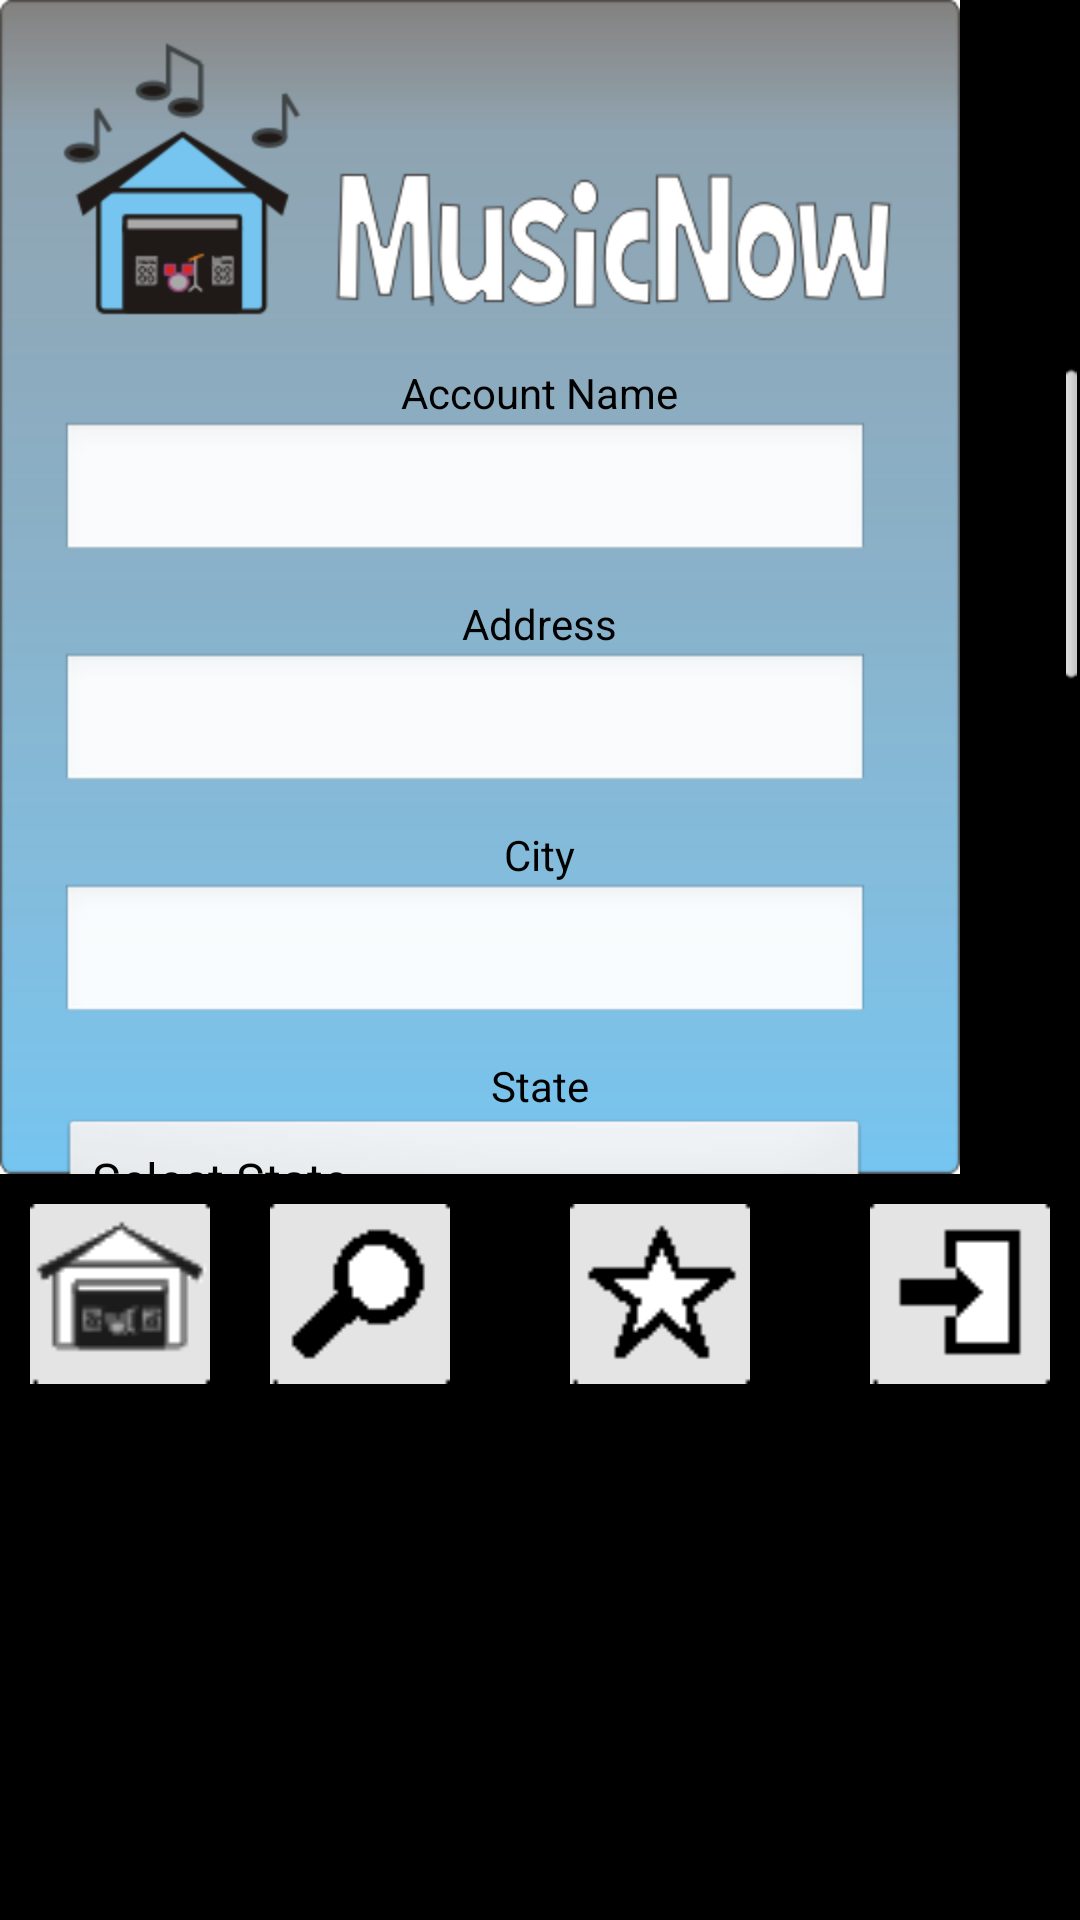

Produce the Android XML layout that renders to this screen, including the resource entries it uses.
<!-- AndroidManifest.xml: application theme AppTheme -->
<!-- res/layout/activity_venue_profile.xml -->
<RelativeLayout xmlns:android="http://schemas.android.com/apk/res/android"
    xmlns:tools="http://schemas.android.com/tools"
    android:layout_width="match_parent"
    android:layout_height="match_parent"
    android:clickable="true"
    android:contentDescription="@string/title_activity_venue_profile"
    tools:context=".MainActivity" >

    <ImageView
        android:id="@+id/imageView1"
        android:layout_width="wrap_content"
        android:layout_height="wrap_content"
        android:layout_alignParentTop="true"
        android:baselineAlignBottom="false"
        android:contentDescription="@string/main_page"
        android:src="@drawable/music_now_background" />

    <TextView
        android:id="@+id/textView1"
        android:layout_width="wrap_content"
        android:layout_height="wrap_content"
        android:layout_centerHorizontal="true"
        android:layout_centerVertical="true" />

    <GridLayout
        android:id="@+id/bottom_button_bar"
        android:layout_width="wrap_content"
        android:layout_height="wrap_content"
        android:layout_alignParentBottom="true"
        android:layout_alignParentLeft="true"
        android:layout_alignParentRight="true"
        android:layout_below="@+id/imageView1"
        android:columnCount="2"
        android:orientation="horizontal" >

        <Button
            android:id="@+id/home_page"
            style="?android:attr/buttonStyleSmall"
            android:layout_width="wrap_content"
            android:layout_height="wrap_content"
            android:layout_margin="10dp"
            android:background="@drawable/garage"
            android:contentDescription="@string/main_page"
            android:minHeight="60dp"
            android:minWidth="60dp" />

        <Button
            android:id="@+id/search"
            style="?android:attr/buttonStyleSmall"
            android:layout_width="wrap_content"
            android:layout_height="wrap_content"
            android:layout_margin="10dp"
            android:background="@drawable/search"
            android:contentDescription="@string/search_button"
            android:focusable="false"
            android:minHeight="60dp"
            android:minWidth="60dp"
            tools:ignore="ObsoleteLayoutParam" />

        <Button
            android:id="@+id/favorites"
            style="?android:attr/buttonStyleSmall"
            android:layout_width="wrap_content"
            android:layout_height="wrap_content"
            android:layout_column="1"
            android:layout_gravity="center_horizontal|top"
            android:layout_margin="10dp"
            android:layout_row="0"
            android:background="@drawable/favorites"
            android:contentDescription="@string/favorites"
            android:minHeight="60dp"
            android:minWidth="60dp"
            tools:ignore="ObsoleteLayoutParam" />

        <Button
            android:id="@+id/login"
            style="?android:attr/buttonStyleSmall"
            android:layout_width="wrap_content"
            android:layout_height="wrap_content"
            android:layout_column="1"
            android:layout_gravity="right|top"
            android:layout_margin="10dp"
            android:layout_row="0"
            android:background="@drawable/login"
            android:contentDescription="@string/login"
            android:minHeight="60dp"
            android:minWidth="60dp"
            tools:ignore="ObsoleteLayoutParam" />

    </GridLayout>

    <ScrollView
        android:id="@+id/scrollView1"
        android:layout_width="wrap_content"
        android:layout_height="270dp"
        android:layout_alignBottom="@+id/imageView1"
        android:layout_alignParentLeft="true"
        android:layout_alignParentRight="true"
        android:fillViewport="true" >

        <LinearLayout
            android:layout_width="match_parent"
            android:layout_height="428dp"
            android:layout_gravity="top"
            android:orientation="vertical" >

            <TextView
                android:id="@+id/account_name_label"
                android:layout_width="wrap_content"
                android:layout_height="wrap_content"
                android:layout_gravity="center"
                android:hint="@string/venue_address_label"
                android:labelFor="@+id/account_name_input"
                android:text="@string/account_name_label"
                android:textColor="@android:color/black" />

            <EditText
                android:id="@+id/account_name_input"
                android:imeOptions="actionDone"
                android:layout_width="270dp"
                android:layout_height="wrap_content"
                android:layout_marginLeft="20dp"
                android:ems="10"
                android:inputType="text" />

            <TextView
                android:id="@+id/address_input_label"
                android:layout_width="wrap_content"
                android:layout_height="wrap_content"
                android:layout_gravity="center"
                android:layout_marginTop="10dp"
                android:labelFor="@+id/venue_address_input"
                android:text="@string/venue_address_label"
                android:textColor="@android:color/black" />

            <EditText
                android:id="@+id/venue_address_input"
                android:imeOptions="actionDone"
                android:layout_width="270dp"
                android:layout_height="wrap_content"
                android:layout_marginLeft="20dp"
                android:ems="10"
                android:inputType="textPostalAddress" />

            <TextView
                android:id="@+id/city_label"
                android:layout_width="wrap_content"
                android:layout_height="wrap_content"
                android:layout_gravity="center"
                android:layout_marginTop="10dp"
                android:labelFor="@+id/venue_city_input"
                android:text="@string/venue_city_label"
                android:textColor="@android:color/black" />

            <EditText
                android:id="@+id/venue_city_input"
                android:imeOptions="actionDone"
                android:layout_width="270dp"
                android:layout_height="wrap_content"
                android:layout_marginLeft="20dp"
                android:ems="10"
                android:inputType="text" />

            <TextView
                android:id="@+id/venue_state_label"
                android:layout_width="wrap_content"
                android:layout_height="wrap_content"
                android:layout_gravity="center"
                android:layout_marginTop="10dp"
                android:labelFor="@+id/state_select"
                android:text="@string/venue_state_label"
                android:textColor="@android:color/black" />

            <Spinner
                android:id="@+id/state_select"
                android:layout_width="270dp"
                android:layout_height="wrap_content"
                android:layout_marginLeft="20dp"
                android:entries="@array/state"
                android:focusable="true"
                android:focusableInTouchMode="true"
                tools:listitem="@android:layout/simple_spinner_item" />

            <TextView
                android:id="@+id/venue_zip_code_label"
                android:layout_width="wrap_content"
                android:layout_height="wrap_content"
                android:layout_gravity="center"
                android:layout_marginTop="10dp"
                android:labelFor="@+id/zip_code_input"
                android:text="@string/venue_zip_code_label"
                android:textColor="@android:color/black" />

            <EditText
                android:id="@+id/zip_code_input"
                android:imeOptions="actionDone"
                android:layout_width="270dp"
                android:layout_height="wrap_content"
                android:layout_marginLeft="20dp"
                android:ems="10"
                android:inputType="number" />

            <TextView
                android:id="@+id/venue_info_label"
                android:layout_width="wrap_content"
                android:layout_height="wrap_content"
                android:layout_gravity="center"
                android:layout_marginTop="10dp"
                android:labelFor="@+id/additional_info_input"
                android:text="@string/additional_venue_label"
                android:textColor="@android:color/black" />

            <EditText
                android:id="@+id/additional_info_input"
                android:imeOptions="actionDone"
                android:layout_width="270dp"
                android:layout_height="wrap_content"
                android:layout_marginLeft="20dp"
                android:ems="10"
                android:inputType="text"
                android:lines="2" />

            <TextView
                android:id="@+id/web_link_label"
                android:layout_width="wrap_content"
                android:layout_height="wrap_content"
                android:layout_gravity="center"
                android:layout_marginTop="10dp"
                android:labelFor="@+id/web_link_input"
                android:text="@string/web_link_label"
                android:textColor="@android:color/black" />

            <EditText
                android:id="@+id/web_link_input"
                android:imeOptions="actionDone"
                android:layout_width="270dp"
                android:layout_height="wrap_content"
                android:layout_marginLeft="20dp"
                android:ems="10"
                android:inputType="textUri" />

            <TextView
                android:id="@+id/password_label"
                android:layout_width="wrap_content"
                android:layout_height="wrap_content"
                android:layout_gravity="center"
                android:layout_marginTop="10dp"
                android:labelFor="@+id/password_input"
                android:text="@string/password_label"
                android:textColor="@android:color/black" />

            <EditText
                android:id="@+id/password_input"
                android:imeOptions="actionDone"
                android:layout_width="270dp"
                android:layout_height="wrap_content"
                android:layout_marginLeft="20dp"
                android:ems="10"
                android:inputType="textPassword" />

            <TextView
                android:id="@+id/verify_password_label"
                android:layout_width="wrap_content"
                android:layout_height="wrap_content"
                android:layout_marginTop="10dp"
                android:layout_gravity="center"
                android:labelFor="@+id/verify_password_input"
                android:text="@string/verify_password_label"
                android:textColor="@android:color/black" />

            <EditText
                android:id="@+id/verify_password_input"
                android:imeOptions="actionDone"
                android:layout_width="270dp"
                android:layout_height="wrap_content"
                android:layout_marginLeft="20dp"
                android:ems="10"
                android:inputType="textPassword" />
        </LinearLayout>

    </ScrollView>

</RelativeLayout>
<!-- resources referenced by this layout -->
<resources>
  <string-array name="state">
  
          <item>Select State</item>
          <item>AL</item>
          <item>AK</item>
          <item>AZ</item>
          <item>AR</item>
          <item>CA</item>
          <item>CO</item>
          <item>CT</item>
          <item>DE</item>
          <item>DC</item>
          <item>FL</item>
          <item>GA</item>
          <item>HI</item>
          <item>ID</item>
          <item>IL</item>
          <item>IN</item>
          <item>IA</item>
          <item>KS</item>
          <item>KY</item>
          <item>LA</item>
          <item>ME</item>
          <item>MD</item>
          <item>MA</item>
          <item>MI</item>
          <item>MN</item>
          <item>MS</item>
          <item>MO</item>
          <item>MT</item>
          <item>NE</item>
          <item>NV</item>
          <item>NH</item>
          <item>NJ</item>
          <item>NM</item>
          <item>NY</item>
          <item>NC</item>
          <item>ND</item>
          <item>OH</item>
          <item>OK</item>
          <item>OR</item>
          <item>PA</item>
          <item>RI</item>
          <item>SC</item>
          <item>SD</item>
          <item>TN</item>
          <item>TX</item>
          <item>UT</item>
          <item>VT</item>
          <item>VA</item>
          <item>WA</item>
          <item>WV</item>
          <item>WI</item>
          <item>WY</item>
      </string-array>
  <!-- drawable favorites: png bitmap (drawable-mdpi, 538 bytes) -->
  <!-- drawable garage: png bitmap (drawable-ldpi, 583 bytes) -->
  <!-- drawable login: png bitmap (drawable-mdpi, 395 bytes) -->
  <!-- drawable music_now_background: png bitmap (drawable-hdpi, 29986 bytes) -->
  <!-- drawable search: png bitmap (drawable-mdpi, 503 bytes) -->
  <string name="account_name_label">Account Name</string>
  <string name="additional_venue_label">Venue Information</string>
  <string name="favorites">Favorites</string>
  <string name="login">Login</string>
  <string name="main_page">MainPage</string>
  <string name="password_label">Password</string>
  <string name="search_button">Search Button</string>
  <string name="title_activity_venue_profile">VenueProfileActivity</string>
  <string name="venue_address_label">Address</string>
  <string name="venue_city_label">City</string>
  <string name="venue_state_label">State</string>
  <string name="venue_zip_code_label">Zip Code</string>
  <string name="verify_password_label">Verify Password</string>
  <string name="web_link_label">Enter Web Link</string>
  <style name="AppTheme" parent="AppBaseTheme">
          
      </style>
  <style name="AppBaseTheme" parent="android:Theme">
          
      </style>
</resources>
